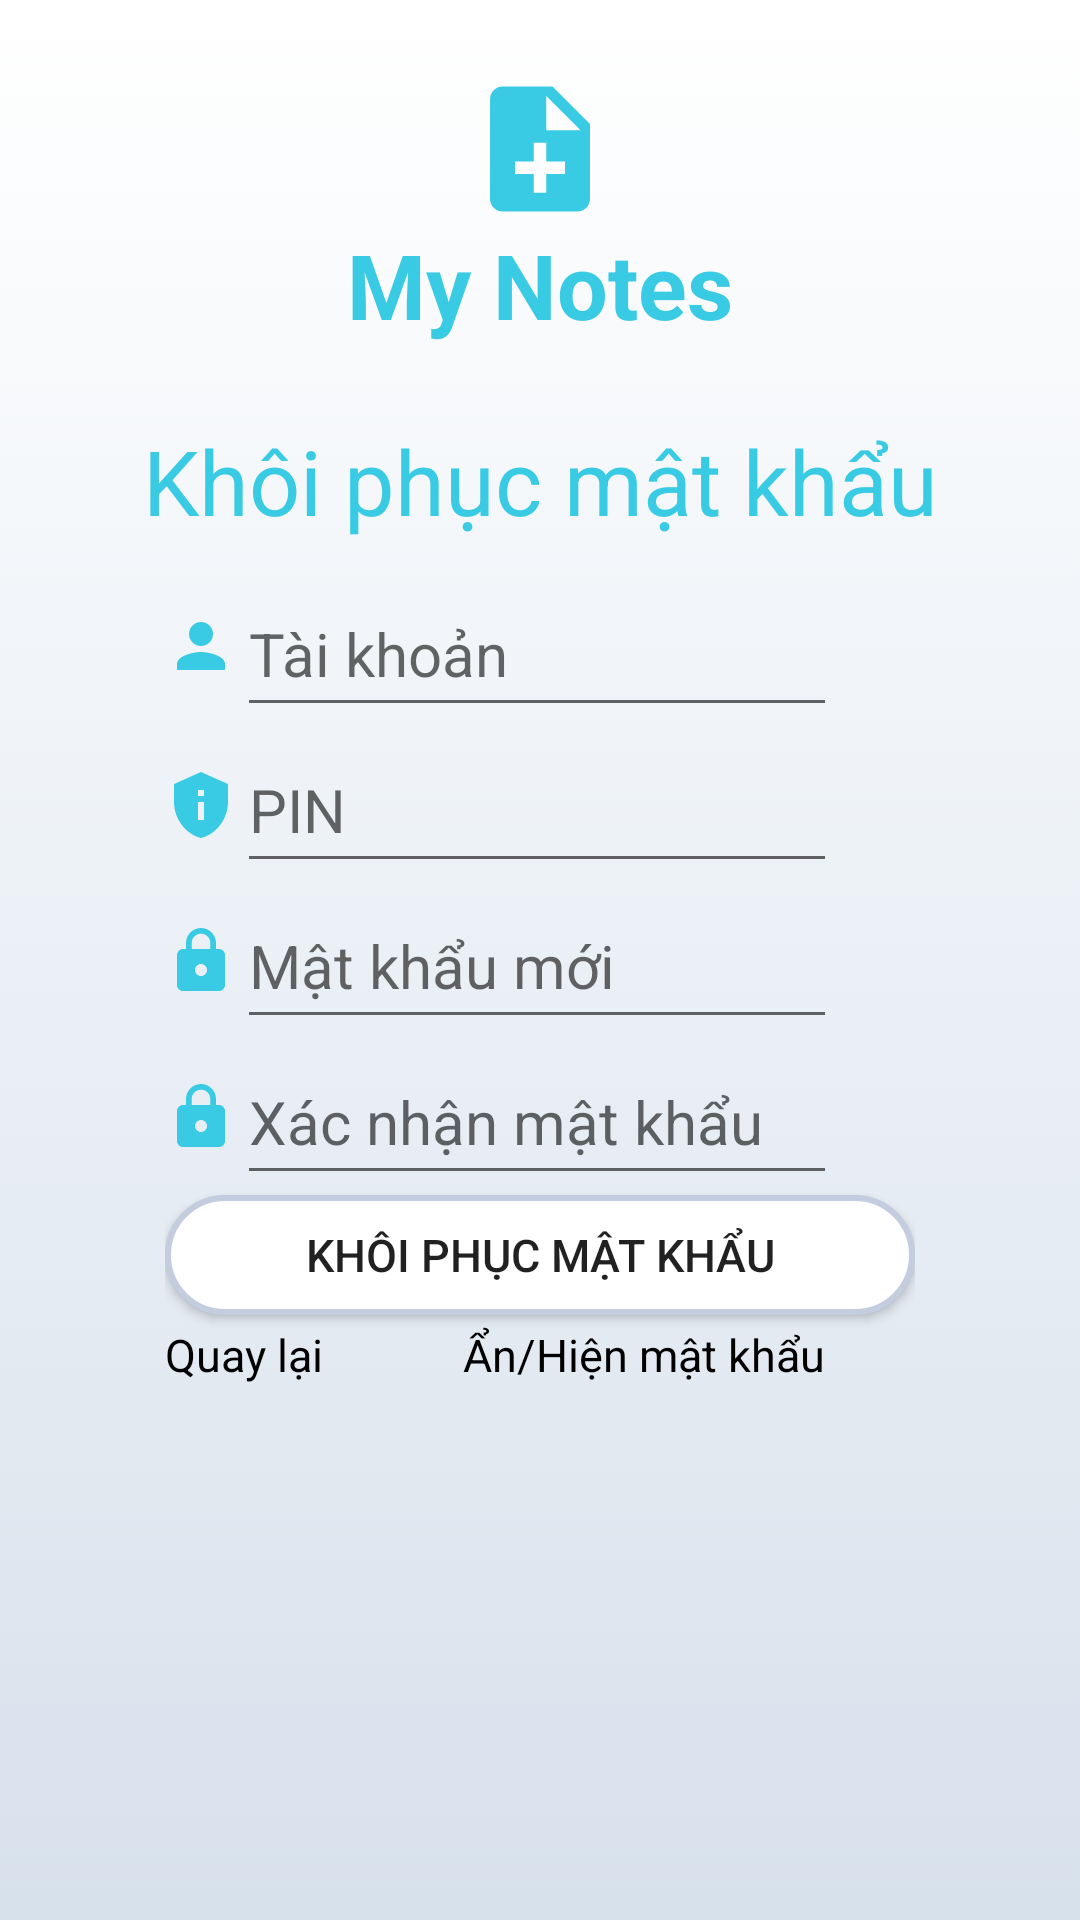

Here is an Android app screen rendered from its layout file. Give the layout XML and the strings, colors and styles it references.
<!-- AndroidManifest.xml: application theme Theme.TodoApp -->
<!-- res/layout/activity_fogot.xml -->
<?xml version="1.0" encoding="utf-8"?>
<LinearLayout xmlns:android="http://schemas.android.com/apk/res/android"
    xmlns:tools="http://schemas.android.com/tools"
    android:layout_width="match_parent"
    android:layout_height="match_parent"
    tools:context=".Fogot_activity"
    android:orientation="vertical"
    android:background="@drawable/gradient">
    <LinearLayout
        android:layout_width="match_parent"
        android:layout_height="140dp"
        android:orientation="vertical"
        android:gravity="center">

        <ImageView
            android:layout_width="50dp"
            android:layout_height="50dp"
            android:src="@drawable/ic_baseline_note_add_24" />
        <TextView
            android:layout_width="wrap_content"
            android:layout_height="wrap_content"
            android:text="My Notes"
            android:textStyle="bold"
            android:textColor="#39cbe4"
            android:textSize="30sp"
            android:gravity="center"/>

    </LinearLayout>
    <TextView
        android:layout_width="match_parent"
        android:layout_height="wrap_content"
        android:text="Khôi phục mật khẩu"
        android:textSize="30sp"
        android:gravity="center"
        android:textColor="#39cbe4"
        android:layout_marginBottom="10dip"/>
    <LinearLayout
        android:layout_width="match_parent"
        android:layout_height="match_parent"
        android:orientation="vertical"
        android:gravity="top|center">
        <LinearLayout
            android:layout_width="wrap_content"
            android:layout_height="wrap_content"
            android:orientation="vertical">
            <LinearLayout
                android:layout_width="wrap_content"
                android:layout_height="wrap_content"
                android:orientation="horizontal">
                <ImageView
                    android:layout_width="wrap_content"
                    android:layout_height="wrap_content"
                    android:src="@drawable/ic_baseline_person_24"
                    android:layout_gravity="center"
                    android:layout_marginBottom="1dp"/>
                <EditText
                    android:id="@+id/Forgot_TK"
                    android:layout_width="200dip"
                    android:layout_height="52dp"
                    android:hint="Tài khoản"
                    android:textSize="20sp"
                    android:layout_gravity="center"
                    android:maxLines="1"
                    android:maxLength="20"/>

            </LinearLayout>
            <LinearLayout
                android:layout_width="wrap_content"
                android:layout_height="wrap_content"
                android:orientation="horizontal">
                <ImageView
                    android:layout_width="wrap_content"
                    android:layout_height="wrap_content"
                    android:src="@drawable/ic_baseline_privacy_tip_24"
                    android:layout_gravity="center"/>
                <EditText
                    android:id="@+id/Forgot_PIN"
                    android:layout_width="200dip"
                    android:layout_height="52dp"
                    android:hint="PIN"
                    android:maxLength="6"
                    android:textSize="20sp"
                    android:inputType="textPassword"
                    android:maxLines="1"
                    />
            </LinearLayout>
            <LinearLayout
                android:layout_width="wrap_content"
                android:layout_height="wrap_content"
                android:orientation="horizontal">
                <ImageView
                    android:layout_width="wrap_content"
                    android:layout_height="wrap_content"
                    android:src="@drawable/ic_baseline_lock_24"
                    android:layout_gravity="center"/>
                <EditText
                    android:id="@+id/Forgot_MK"
                    android:layout_width="200dip"
                    android:layout_height="52dp"
                    android:hint="Mật khẩu mới"
                    android:textSize="20sp"
                    android:maxLength="20"
                    android:src="@drawable/ic_baseline_lock_24"
                    android:layout_gravity="center"
                    android:inputType="textPassword"
                    android:maxLines="1"
                    />

            </LinearLayout>
            <LinearLayout
                android:layout_width="wrap_content"
                android:layout_height="wrap_content"
                android:orientation="horizontal">
                <ImageView
                    android:layout_width="wrap_content"
                    android:layout_height="wrap_content"
                    android:src="@drawable/ic_baseline_lock_24"
                    android:layout_gravity="center"/>
                <EditText
                    android:id="@+id/Forgot_XNTK"
                    android:layout_width="200dip"
                    android:layout_height="52dp"
                    android:maxLength="20"
                    android:hint="Xác nhận mật khẩu"
                    android:textSize="20sp"
                    android:inputType="textPassword"
                    android:maxLines="1"
                    />


            </LinearLayout>
            <Button
                android:id="@+id/Forgot_KPMT"
                android:layout_width="250dip"
                android:layout_height="40dip"
                android:textSize="15sp"
                android:text="Khôi phục mật khẩu"
                android:background="@drawable/shape">
            </Button>
            <LinearLayout
                android:layout_width="220dip"
                android:layout_height="wrap_content"
                android:layout_marginTop="3dp"
                android:orientation="horizontal">
                <TextView
                    android:id="@+id/Forgot_BackId"
                    android:layout_width="wrap_content"
                    android:layout_height="wrap_content"
                    android:text="Quay lại"
                    android:textColor="@color/black"
                    android:textSize="15sp"/>
                <LinearLayout
                    android:layout_width="match_parent"
                    android:layout_height="wrap_content"
                    android:gravity="right">
                    <TextView
                        android:id="@+id/Show_ForgotPass"
                        android:layout_width="wrap_content"
                        android:layout_height="wrap_content"
                        android:textColor="@color/black"
                        android:text="Ẩn/Hiện mật khẩu"
                        android:textSize="15sp"/>
                </LinearLayout>
            </LinearLayout>
        </LinearLayout>
    </LinearLayout>
</LinearLayout>
<!-- resources referenced by this layout -->
<resources>
  <color name="black">#FF000000</color>
  <!-- drawable gradient (drawable) -->
  <?xml version="1.0" encoding="utf-8"?>
  <selector xmlns:android="http://schemas.android.com/apk/res/android">
      <item>
          <shape>
              <gradient
                  android:angle="90"
                  android:startColor="#d7e1ec"
                  android:endColor="#ffffff"
                  android:type="linear" />
          </shape>
      </item>
  </selector>
  <!-- drawable ic_baseline_lock_24 (drawable) -->
  <vector android:autoMirrored="true" android:height="24dp"
      android:tint="#39CBE4" android:viewportHeight="24"
      android:viewportWidth="24" android:width="24dp" xmlns:android="http://schemas.android.com/apk/res/android">
      <path android:fillColor="@android:color/white" android:pathData="M18,8h-1L17,6c0,-2.76 -2.24,-5 -5,-5S7,3.24 7,6v2L6,8c-1.1,0 -2,0.9 -2,2v10c0,1.1 0.9,2 2,2h12c1.1,0 2,-0.9 2,-2L20,10c0,-1.1 -0.9,-2 -2,-2zM12,17c-1.1,0 -2,-0.9 -2,-2s0.9,-2 2,-2 2,0.9 2,2 -0.9,2 -2,2zM15.1,8L8.9,8L8.9,6c0,-1.71 1.39,-3.1 3.1,-3.1 1.71,0 3.1,1.39 3.1,3.1v2z"/>
  </vector>
  <!-- drawable ic_baseline_note_add_24 (drawable) -->
  <vector android:autoMirrored="true" android:height="40dp"
      android:tint="#39CBE4" android:viewportHeight="24"
      android:viewportWidth="24" android:width="40dp" xmlns:android="http://schemas.android.com/apk/res/android">
      <path android:fillColor="@android:color/white" android:pathData="M14,2L6,2c-1.1,0 -1.99,0.9 -1.99,2L4,20c0,1.1 0.89,2 1.99,2L18,22c1.1,0 2,-0.9 2,-2L20,8l-6,-6zM16,16h-3v3h-2v-3L8,16v-2h3v-3h2v3h3v2zM13,9L13,3.5L18.5,9L13,9z"/>
  </vector>
  <!-- drawable ic_baseline_person_24 (drawable) -->
  <vector android:autoMirrored="true" android:height="24dp"
      android:tint="#39CBE4" android:viewportHeight="24"
      android:viewportWidth="24" android:width="24dp" xmlns:android="http://schemas.android.com/apk/res/android">
      <path android:fillColor="@android:color/white" android:pathData="M12,12c2.21,0 4,-1.79 4,-4s-1.79,-4 -4,-4 -4,1.79 -4,4 1.79,4 4,4zM12,14c-2.67,0 -8,1.34 -8,4v2h16v-2c0,-2.66 -5.33,-4 -8,-4z"/>
  </vector>
  <!-- drawable ic_baseline_privacy_tip_24 (drawable) -->
  <vector android:autoMirrored="true" android:height="24dp"
      android:tint="#39CBE4" android:viewportHeight="24"
      android:viewportWidth="24" android:width="24dp" xmlns:android="http://schemas.android.com/apk/res/android">
      <path android:fillColor="@android:color/white" android:pathData="M12,1L3,5v6c0,5.55 3.84,10.74 9,12c5.16,-1.26 9,-6.45 9,-12V5L12,1L12,1zM11,7h2v2h-2V7zM11,11h2v6h-2V11z"/>
  </vector>
  <!-- drawable shape (drawable) -->
  <shape
      xmlns:android="http://schemas.android.com/apk/res/android"
      android:shape="rectangle"   >
  
      <solid
          android:color="@color/white" >
      </solid>
  
      <stroke
          android:width="2dp"
          android:color="#C4CDE0" >
      </stroke>
  
      <padding
          android:left="5dp"
          android:top="5dp"
          android:right="5dp"
          android:bottom="5dp"    >
      </padding>
  
      <corners
          android:radius="20dp"   >
      </corners>
  
  </shape>
  <style name="Theme.TodoApp" parent="Theme.MaterialComponents.DayNight.DarkActionBar">
          
          <item name="colorPrimary">#39cbe4</item>
          <item name="colorPrimaryVariant">#39cbe4</item>
          <item name="colorOnPrimary">@color/white</item>
          
          <item name="colorSecondary">@color/teal_200</item>
          <item name="colorSecondaryVariant">@color/teal_700</item>
          <item name="colorOnSecondary">@color/black</item>
          
          <item name="android:statusBarColor" tools:targetApi="l">?attr/colorPrimaryVariant</item>
          
  
      </style>
  <color name="white">#FFFFFFFF</color>
  <color name="teal_200">#FF03DAC5</color>
  <color name="teal_700">#FF018786</color>
</resources>
